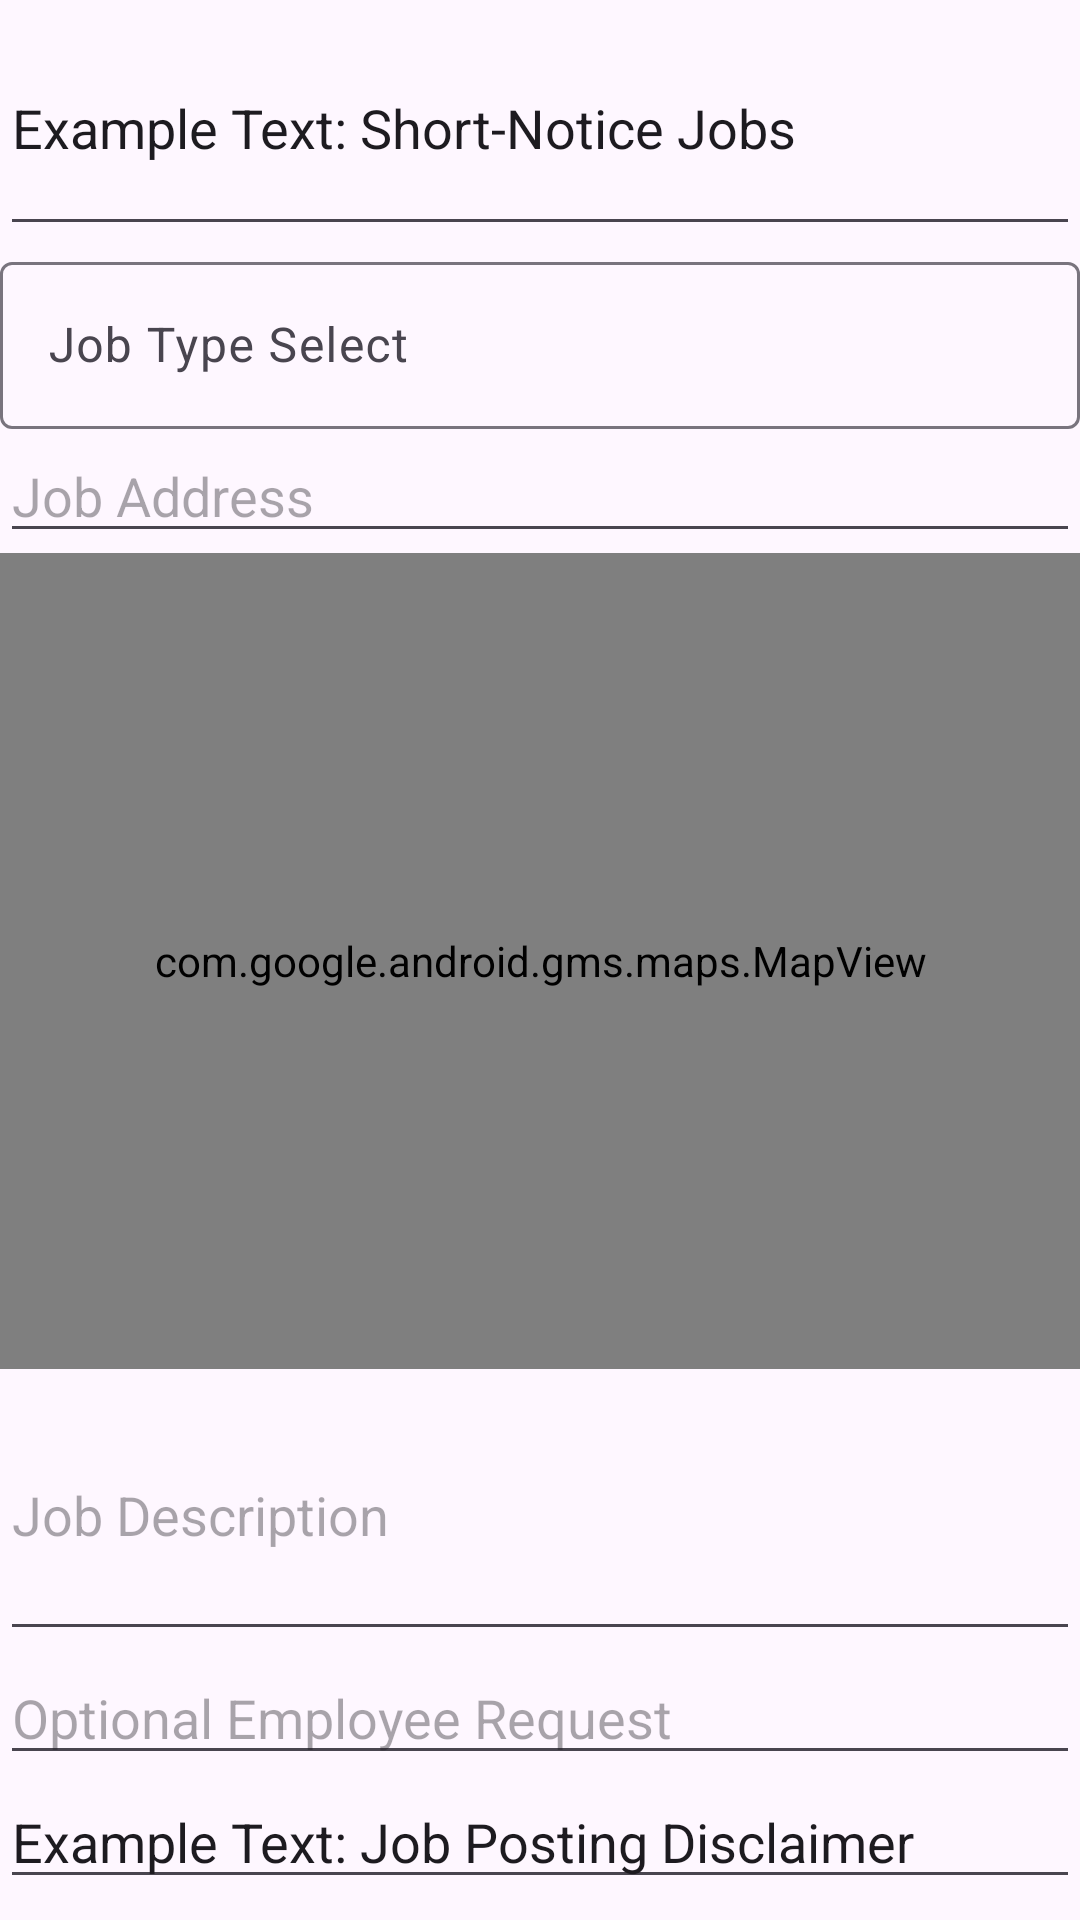

Android layout source for this screen:
<!-- AndroidManifest.xml: application theme Theme.FixCSProject -->
<!-- res/layout/employeetabrequest.xml -->
<?xml version="1.0" encoding="utf-8"?>
<LinearLayout xmlns:android="http://schemas.android.com/apk/res/android"
    android:orientation="vertical"
    android:layout_width="match_parent"
    android:layout_height="match_parent">

    <EditText
        android:id="@+id/editTextText4"
        android:layout_width="match_parent"
        android:layout_height="82dp"
        android:ems="10"
        android:inputType="text"
        android:text="Example Text: Short-Notice Jobs" />

    <com.google.android.material.textfield.TextInputLayout
        android:layout_width="match_parent"
        android:layout_height="wrap_content">

        <com.google.android.material.textfield.TextInputEditText
            android:id="@+id/editText"
            android:layout_width="match_parent"
            android:layout_height="wrap_content"
            android:layout_weight="1"
            android:hint="Job Type Select" />
    </com.google.android.material.textfield.TextInputLayout>

    <com.google.android.material.textfield.TextInputEditText
        android:layout_width="match_parent"
        android:layout_height="wrap_content"
        android:hint="Job Address" />

    <com.google.android.gms.maps.MapView
        android:id="@+id/mapView2"
        android:layout_width="match_parent"
        android:layout_height="272dp" />

    <com.google.android.material.textfield.TextInputEditText
        android:id="@+id/editText5"
        android:layout_width="match_parent"
        android:layout_height="94dp"
        android:hint="Job Description" />

    <com.google.android.material.textfield.TextInputEditText
        android:id="@+id/editText6"
        android:layout_width="match_parent"
        android:layout_height="wrap_content"
        android:hint="Optional Employee Request" />

    <EditText
        android:id="@+id/editTextText5"
        android:layout_width="match_parent"
        android:layout_height="wrap_content"
        android:ems="10"
        android:inputType="text"
        android:text="Example Text: Job Posting Disclaimer" />

    <Button
        android:id="@+id/button4"
        android:layout_width="match_parent"
        android:layout_height="wrap_content"
        android:text="Submit Job" />

    <com.google.android.material.bottomnavigation.BottomNavigationView
        android:layout_width="match_parent"
        android:layout_height="wrap_content">

        <LinearLayout
            android:layout_width="match_parent"
            android:layout_height="wrap_content"
            android:orientation="horizontal">

            <Button
                android:id="@+id/button"
                android:layout_width="148dp"
                android:layout_height="wrap_content"
                android:text="Find" />

            <Button
                android:id="@+id/button2"
                android:layout_width="148dp"
                android:layout_height="wrap_content"
                android:text="Request" />

            <Button
                android:id="@+id/button3"
                android:layout_width="100dp"
                android:layout_height="wrap_content"
                android:layout_weight="1"
                android:text="My Account" />
        </LinearLayout>
    </com.google.android.material.bottomnavigation.BottomNavigationView>

</LinearLayout>
<!-- resources referenced by this layout -->
<resources>
  <style name="Theme.FixCSProject" parent="Theme.Material3.DayNight.NoActionBar" />
</resources>
